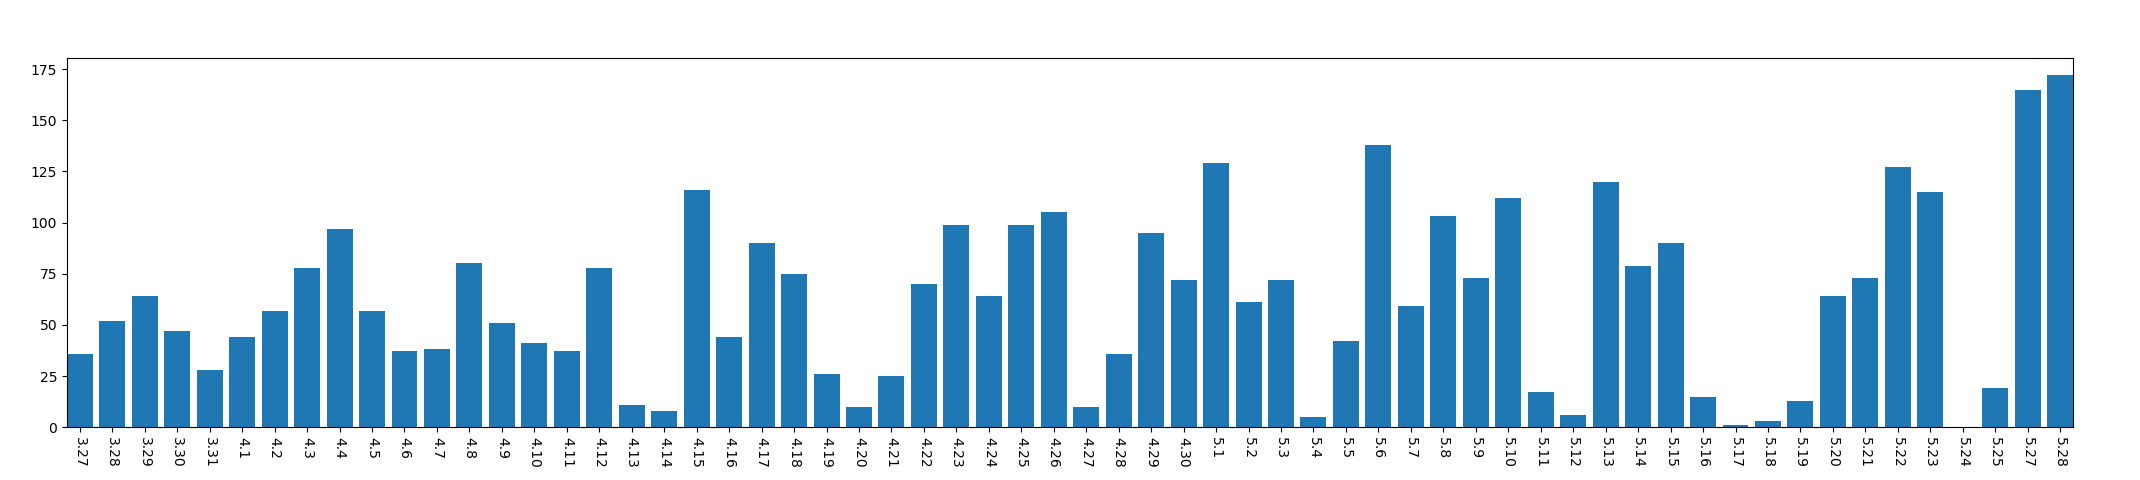

The file beside this chart, header and first rows:
, year, mon, day, mac_address_num
0, 2013, 3, 27, 36
1, 2013, 3, 28, 52
2, 2013, 3, 29, 64
3, 2013, 3, 30, 47
4, 2013, 3, 31, 28
5, 2013, 4, 1, 44
6, 2013, 4, 2, 57
7, 2013, 4, 3, 78
8, 2013, 4, 4, 97
9, 2013, 4, 5, 57
10, 2013, 4, 6, 37
11, 2013, 4, 7, 38
12, 2013, 4, 8, 80
13, 2013, 4, 9, 51
14, 2013, 4, 10, 41
15, 2013, 4, 11, 37
16, 2013, 4, 12, 78
17, 2013, 4, 13, 11
18, 2013, 4, 14, 8
19, 2013, 4, 15, 116
20, 2013, 4, 16, 44
21, 2013, 4, 17, 90
22, 2013, 4, 18, 75
23, 2013, 4, 19, 26
24, 2013, 4, 20, 10
25, 2013, 4, 21, 25
26, 2013, 4, 22, 70
27, 2013, 4, 23, 99
28, 2013, 4, 24, 64
29, 2013, 4, 25, 99
30, 2013, 4, 26, 105
31, 2013, 4, 27, 10
32, 2013, 4, 28, 36
33, 2013, 4, 29, 95
34, 2013, 4, 30, 72
35, 2013, 5, 1, 129
36, 2013, 5, 2, 61
37, 2013, 5, 3, 72
38, 2013, 5, 4, 5
39, 2013, 5, 5, 42
40, 2013, 5, 6, 138
41, 2013, 5, 7, 59
42, 2013, 5, 8, 103
43, 2013, 5, 9, 73
44, 2013, 5, 10, 112
45, 2013, 5, 11, 17
46, 2013, 5, 12, 6
47, 2013, 5, 13, 120
48, 2013, 5, 14, 79
49, 2013, 5, 15, 90
50, 2013, 5, 16, 15
51, 2013, 5, 17, 1
52, 2013, 5, 18, 3
53, 2013, 5, 19, 13
54, 2013, 5, 20, 64
55, 2013, 5, 21, 73
56, 2013, 5, 22, 127
57, 2013, 5, 23, 115
58, 2013, 5, 24, 0
59, 2013, 5, 25, 19
... 2 more rows
